8-way image classification set "balanced_augmented_dataset" from GitHub (hardik1712/patient_validation); label vocabulary: comminuted fracture, greenstick fracture, healthy bone, oblique fracture, oblique displaced fracture, spiral fracture, transverse fracture, transverse displaced fracture.

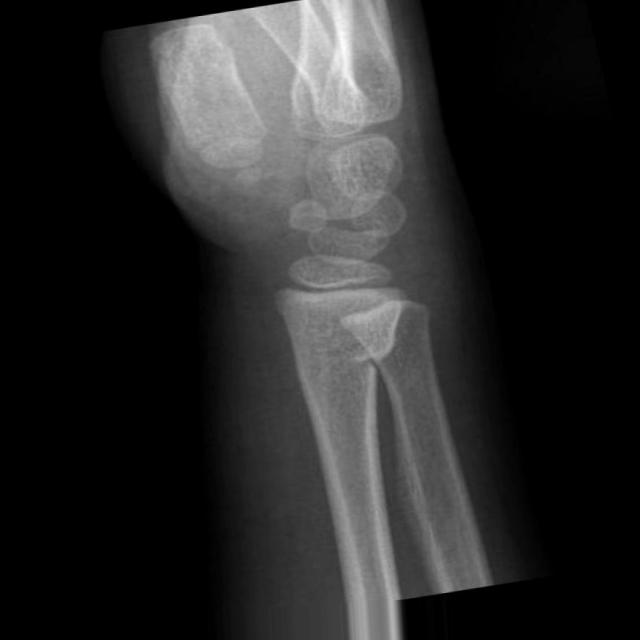
Label: greenstick fracture

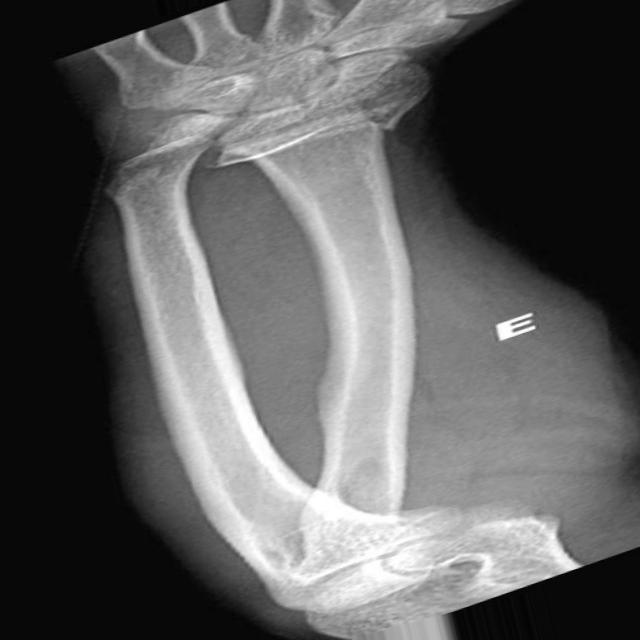
Label: healthy bone

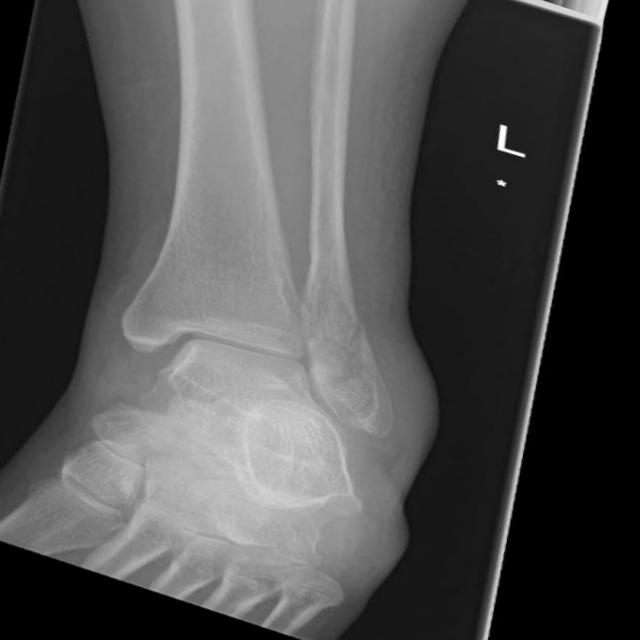
Label: oblique displaced fracture

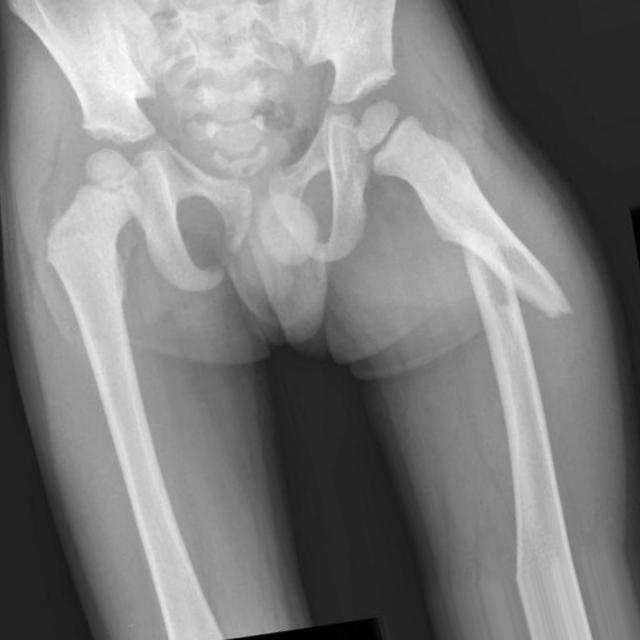
Label: oblique fracture

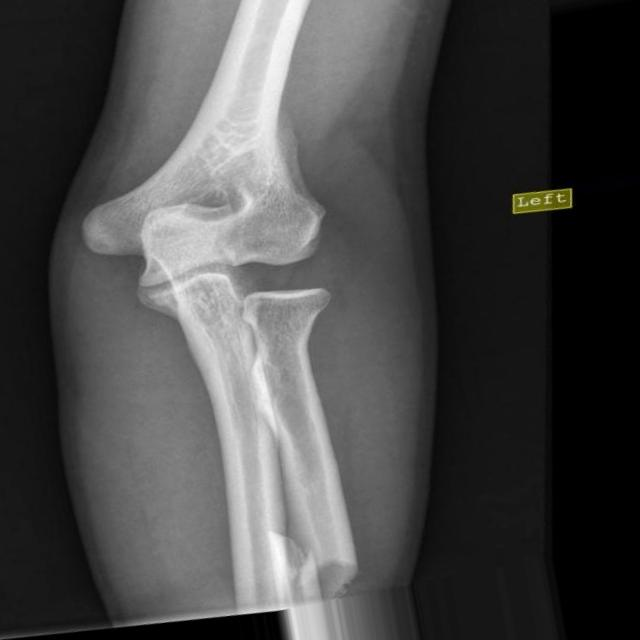
Label: spiral fracture

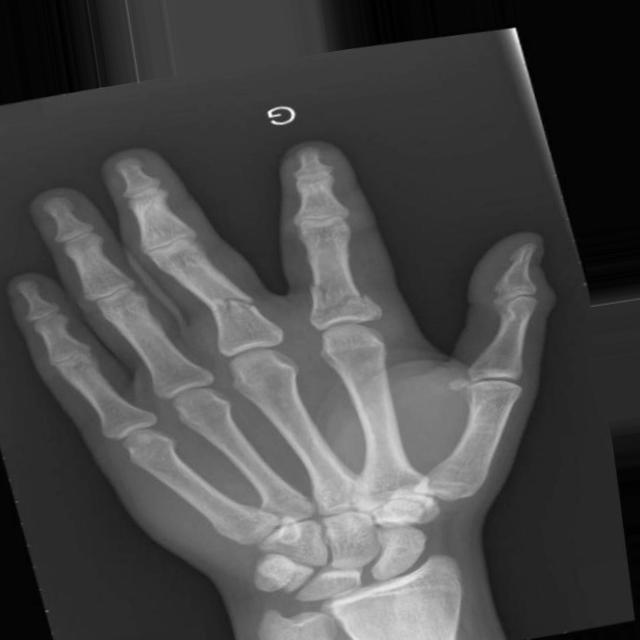
Label: transverse displaced fracture
